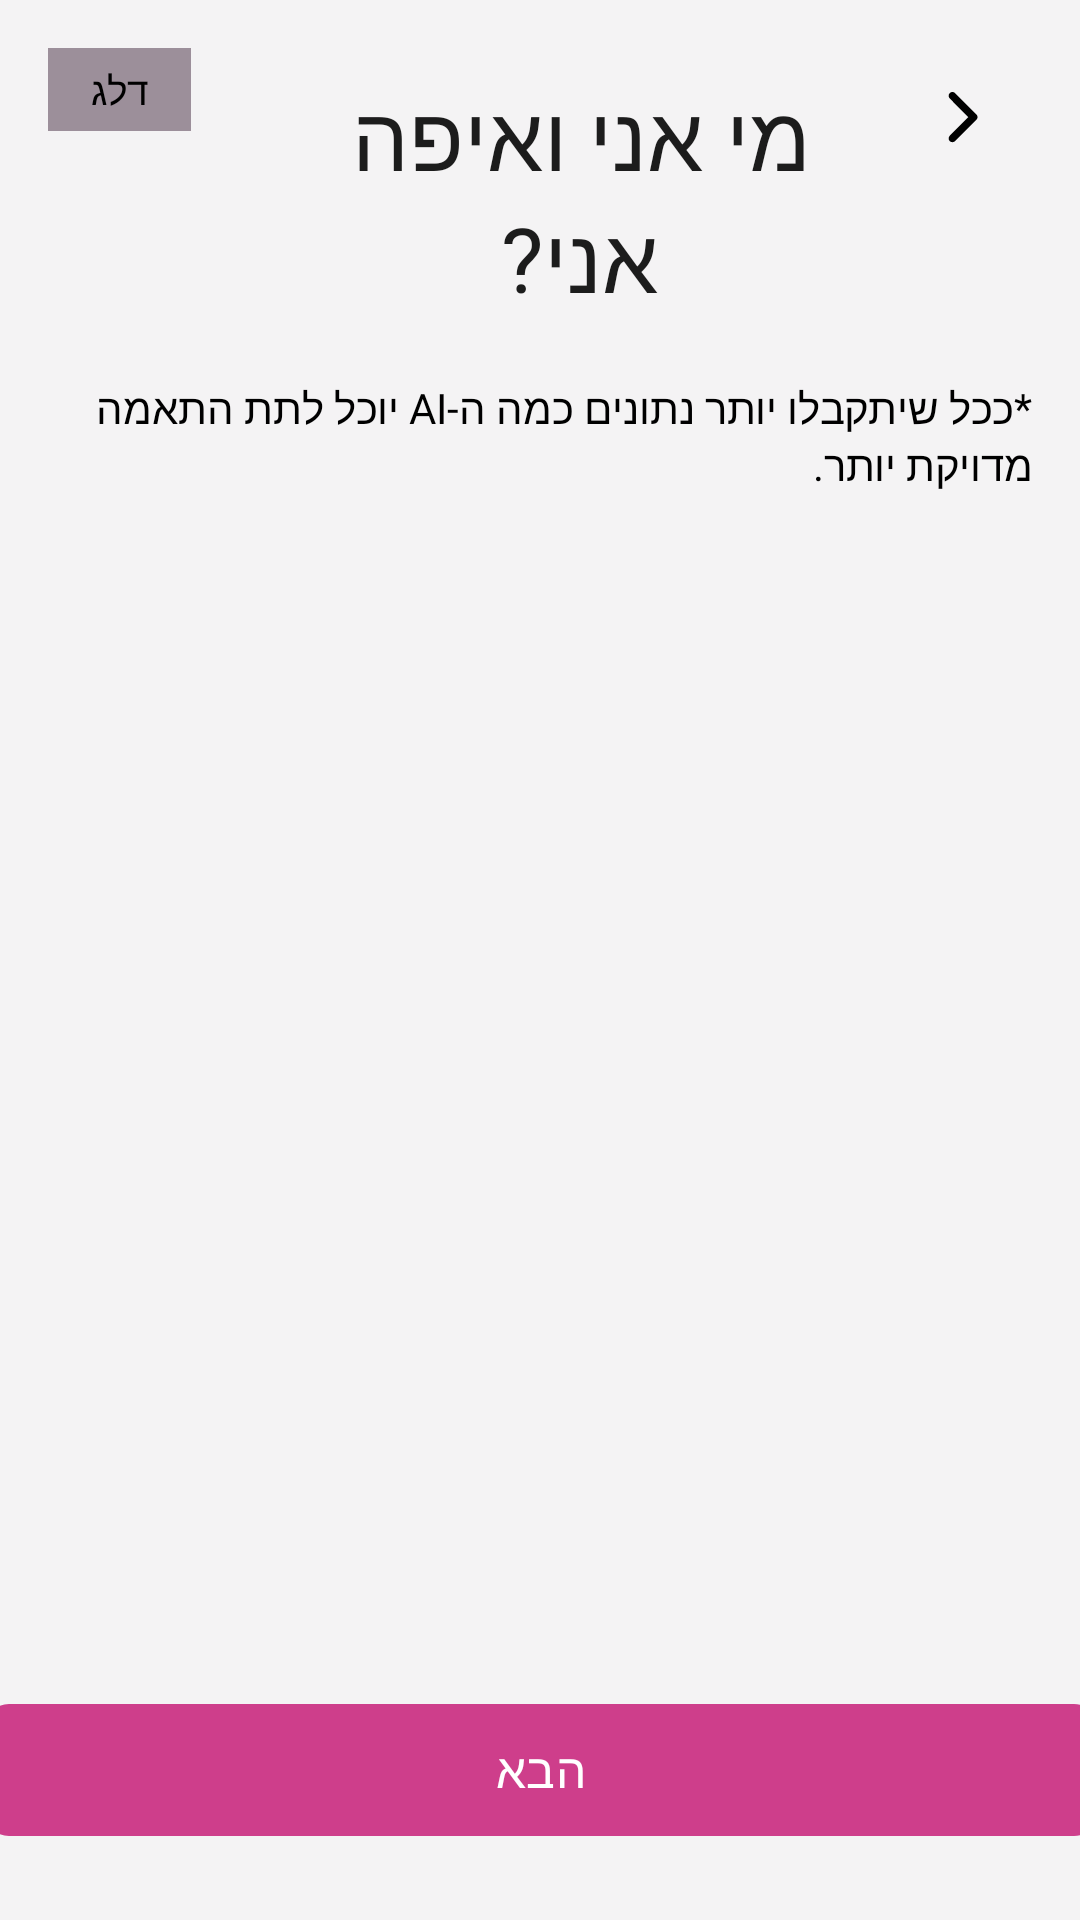

This screen was rendered from an Android layout file. Write that file and the resources it references.
<!-- AndroidManifest.xml: application theme Theme.ClickJob_FinalProject -->
<!-- res/layout/activity_register.xml -->
<?xml version="1.0" encoding="utf-8"?>
<androidx.constraintlayout.widget.ConstraintLayout
    xmlns:android="http://schemas.android.com/apk/res/android"
    xmlns:app="http://schemas.android.com/apk/res-auto"
    android:layout_width="match_parent"
    android:layout_height="match_parent"
    android:background="@color/screen_bg"
    android:layoutDirection="rtl">

    
    <ImageView
        android:id="@+id/ivBack"
        android:layout_width="wrap_content"
        android:layout_height="wrap_content"
        android:layout_marginStart="16dp"
        android:layout_marginTop="16dp"
        android:src="@drawable/ic_arrow_forward"
        android:padding="8dp"
        app:layout_constraintTop_toTopOf="parent"
        app:layout_constraintStart_toStartOf="parent"/>

    
    <TextView
        android:id="@+id/tvSkip"
        android:layout_width="wrap_content"
        android:layout_height="wrap_content"
        android:layout_marginEnd="16dp"
        android:layout_marginTop="16dp"
        android:text="דלג"
        android:textSize="13sp"
        android:fontFamily="@font/ploni_regular_aaa"
        android:textColor="@color/black"
        android:background="@color/gray04"
        android:paddingHorizontal="14dp"
        android:paddingVertical="5dp"
        android:visibility="visible"
        app:layout_constraintTop_toTopOf="parent"
        app:layout_constraintEnd_toEndOf="parent"/>

    <TextView
        android:id="@+id/tvStepTitle"
        android:layout_width="0dp"
        android:layout_height="wrap_content"
        android:layout_marginEnd="26dp"
        android:layout_marginStart="1dp"
        android:layout_marginTop="25dp"
        android:text="מי אני ואיפה אני?"
        android:textSize="30sp"
        android:fontFamily="@font/ploni_bold_aaa"
        android:textColor="#1C1C1C"
        android:gravity="center_horizontal"
        app:layout_constraintTop_toTopOf="parent"
        app:layout_constraintStart_toEndOf="@+id/ivBack"
        app:layout_constraintEnd_toStartOf="@+id/tvSkip"/>

    <TextView
        android:id="@+id/tvStepDesc"
        android:layout_width="0dp"
        android:layout_height="wrap_content"
        android:layout_marginHorizontal="16dp"
        android:layout_marginTop="20dp"
        android:text="*ככל שיתקבלו יותר נתונים כמה ה-AI יוכל לתת התאמה מדויקת יותר."
        android:textSize="14sp"
        android:fontFamily="@font/ploni_regular_aaa"
        android:textColor="@color/black"
        android:gravity="start"
        app:layout_constraintTop_toBottomOf="@+id/tvStepTitle"
        app:layout_constraintStart_toStartOf="parent"
        app:layout_constraintEnd_toEndOf="parent"/>


    
    <androidx.viewpager2.widget.ViewPager2
        android:id="@+id/viewPager"
        android:layout_width="0dp"
        android:layout_height="0dp"
        android:layout_marginTop="8dp"
        app:layout_constraintTop_toBottomOf="@+id/tvStepDesc"
        app:layout_constraintBottom_toTopOf="@+id/btnNext"
        app:layout_constraintStart_toStartOf="parent"
        app:layout_constraintEnd_toEndOf="parent"/>

    
    <com.google.android.material.button.MaterialButton
        android:id="@+id/btnNext"
        android:layout_width="371dp"
        android:layout_height="52dp"
        android:layout_marginHorizontal="16dp"
        android:layout_marginBottom="24dp"
        android:text="הבא"
        android:textColor="@color/white"
        android:textSize="16sp"
        android:fontFamily="@font/ploni_bold_aaa"
        app:backgroundTint="@color/brand_pink"
        app:cornerRadius="8dp"
        app:layout_constraintBottom_toBottomOf="parent"
        app:layout_constraintStart_toStartOf="parent"
        app:layout_constraintEnd_toEndOf="parent"/>

</androidx.constraintlayout.widget.ConstraintLayout>
<!-- resources referenced by this layout -->
<resources>
  <color name="black">#FF000000</color>
  <color name="brand_pink">#CE3E8B</color>
  <color name="gray04">#9C8F9A</color>
  <color name="screen_bg">#F4F3F4</color>
  <color name="white">#FFFFFFFF</color>
  <!-- drawable ic_arrow_forward (drawable) -->
  <vector xmlns:android="http://schemas.android.com/apk/res/android"
      android:width="30dp"
      android:height="30dp"
      android:viewportWidth="30"
      android:viewportHeight="30">
    <path
        android:pathData="M19.424,14.112L12.349,7.05C12.233,6.933 12.095,6.84 11.943,6.776C11.79,6.713 11.627,6.68 11.462,6.68C11.297,6.68 11.134,6.713 10.981,6.776C10.829,6.84 10.691,6.933 10.574,7.05C10.342,7.284 10.211,7.601 10.211,7.931C10.211,8.261 10.342,8.578 10.574,8.812L16.762,15.062L10.574,21.25C10.342,21.484 10.211,21.801 10.211,22.131C10.211,22.461 10.342,22.778 10.574,23.012C10.69,23.131 10.828,23.225 10.981,23.289C11.133,23.353 11.297,23.387 11.462,23.387C11.627,23.387 11.791,23.353 11.943,23.289C12.096,23.225 12.234,23.131 12.349,23.012L19.424,15.95C19.551,15.833 19.653,15.691 19.722,15.533C19.791,15.375 19.827,15.204 19.827,15.031C19.827,14.858 19.791,14.688 19.722,14.53C19.653,14.372 19.551,14.229 19.424,14.112Z"
        android:fillColor="#000000"/>
  </vector>
  <style name="Theme.ClickJob_FinalProject" parent="Base.Theme.ClickJob_FinalProject" />
  <style name="Base.Theme.ClickJob_FinalProject" parent="Theme.Material3.DayNight.NoActionBar">
          
          
      </style>
</resources>
